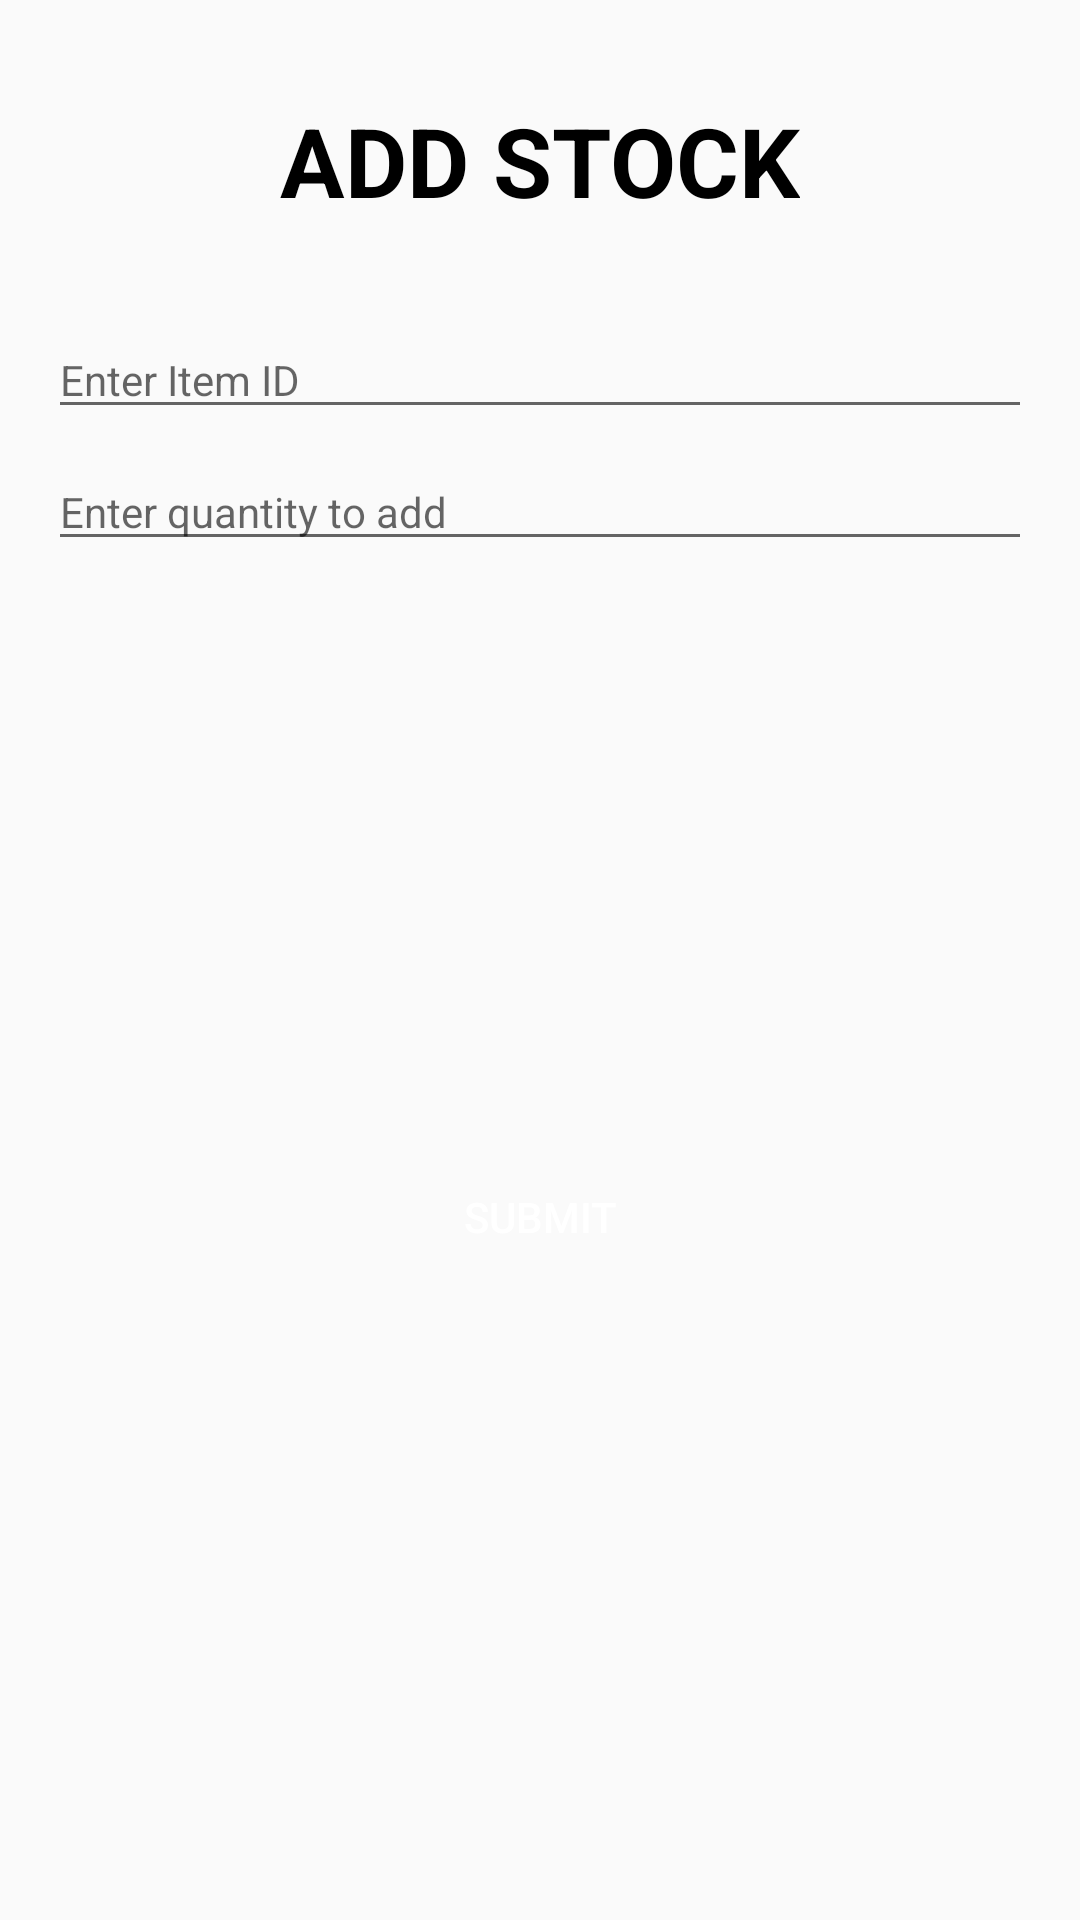

Produce the Android XML layout that renders to this screen, including the resource entries it uses.
<!-- AndroidManifest.xml: application theme Theme.FinalProjek2 -->
<!-- res/layout/activity_admin_add_stock.xml -->
<?xml version="1.0" encoding="utf-8"?>
<androidx.constraintlayout.widget.ConstraintLayout xmlns:android="http://schemas.android.com/apk/res/android"
    xmlns:app="http://schemas.android.com/apk/res-auto"
    xmlns:tools="http://schemas.android.com/tools"
    android:layout_width="match_parent"
    android:layout_height="match_parent"
    android:padding="16dp"
    tools:context=".Admin.AdminAddStockActivity">

    <TextView
        android:id="@+id/tvTittleAddStock"
        android:layout_width="wrap_content"
        android:layout_height="wrap_content"
        android:layout_marginTop="16dp"
        android:text="@string/txt_add_stock"
        android:textAllCaps="true"
        android:textColor="@color/black"
        android:textSize="32sp"
        android:textStyle="bold"
        app:layout_constraintEnd_toEndOf="parent"
        app:layout_constraintStart_toStartOf="parent"
        app:layout_constraintTop_toTopOf="parent" />

    <EditText
        android:id="@+id/etItemId"
        android:layout_width="match_parent"
        android:layout_height="wrap_content"
        android:layout_marginTop="32dp"
        android:hint="@string/txt_enter_item_id"
        android:inputType="text"
        android:textSize="14sp"
        app:layout_constraintEnd_toEndOf="parent"
        app:layout_constraintStart_toStartOf="parent"
        app:layout_constraintTop_toBottomOf="@id/tvTittleAddStock" />

    <EditText
        android:id="@+id/etQuantityItem"
        android:layout_width="match_parent"
        android:layout_height="wrap_content"
        android:layout_marginTop="8dp"
        android:hint="@string/txt_enter_quantity_to_add"
        android:inputType="text"
        android:textSize="14sp"
        app:layout_constraintEnd_toEndOf="parent"
        app:layout_constraintStart_toStartOf="parent"
        app:layout_constraintTop_toBottomOf="@id/etItemId" />


    <Button
        android:id="@+id/btnAddStock"
        android:layout_width="match_parent"
        android:layout_height="wrap_content"
        android:background="@drawable/orange_custom_button"
        android:text="@string/txt_submit"
        android:textColor="@color/white"
        app:layout_constraintBottom_toBottomOf="parent"
        app:layout_constraintEnd_toEndOf="parent"
        app:layout_constraintStart_toStartOf="parent"
        app:layout_constraintTop_toBottomOf="@+id/etQuantityItem" />


</androidx.constraintlayout.widget.ConstraintLayout>
<!-- resources referenced by this layout -->
<resources>
  <color name="black">#FF000000</color>
  <color name="white">#FFFFFFFF</color>
  <string name="txt_add_stock">Add Stock</string>
  <string name="txt_enter_item_id">Enter Item ID</string>
  <string name="txt_enter_quantity_to_add">Enter quantity to add</string>
  <string name="txt_submit">submit</string>
  <style name="Theme.FinalProjek2" parent="Theme.AppCompat.Light.NoActionBar">
          
          <item name="colorPrimary">@color/purple_500</item>
          <item name="colorPrimaryVariant">@color/purple_700</item>
          <item name="colorOnPrimary">@color/white</item>
          
          <item name="colorSecondary">@color/teal_200</item>
          <item name="colorSecondaryVariant">@color/teal_700</item>
          <item name="colorOnSecondary">@color/black</item>
          
          <item name="android:statusBarColor" tools:targetApi="l">?attr/colorPrimaryVariant</item>
          
      </style>
  <color name="purple_500">#FF6200EE</color>
  <color name="purple_700">#FF3700B3</color>
  <color name="teal_200">#FF03DAC5</color>
  <color name="teal_700">#FF018786</color>
</resources>
